Photos from the image-classification dataset "deep_learn" in the GitHub repository jsnagai/Automated-Stomata-Classification-and-Detection-in-Microscope-Images-of-Maize-Cultivars. Its 2 classes are: erro, stoma.

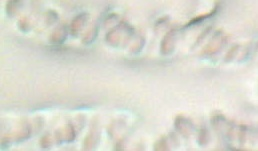
Label: erro

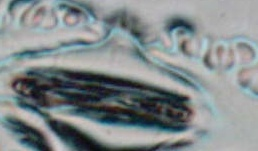
Label: stoma

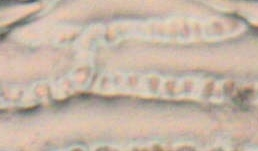
Label: erro

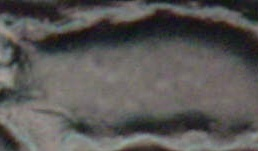
Label: erro

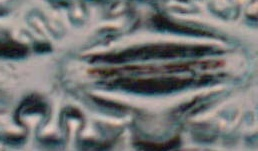
Label: stoma

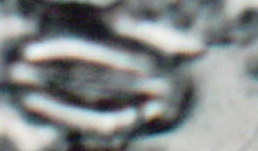
Label: stoma
